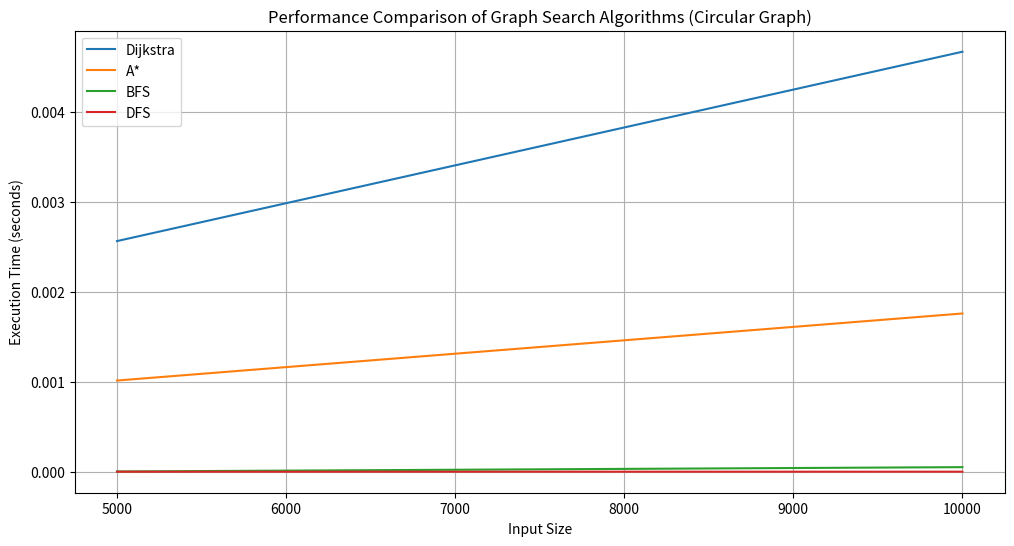

Write the Python code that produced this figure.
import heapq
import time
import random
import matplotlib.pyplot as plt

# Dijkstra's Algorithm
def dijkstra(graph, start):
    distances = {node: float('infinity') for node in graph}
    distances[start] = 0
    queue = [(0, start)]

    while queue:
        current_distance, current_node = heapq.heappop(queue)

        if current_distance > distances[current_node]:
            continue

        for neighbor, weight in graph[current_node].items():
            distance = current_distance + weight
            if distance < distances[neighbor]:
                distances[neighbor] = distance
                heapq.heappush(queue, (distance, neighbor))

    return distances

# A* Search
def astar(graph, start, goal, num_nodes_per_side):
    open_list = [(0, start)]
    came_from = {}
    g_score = {node: float('infinity') for node in graph}
    g_score[start] = 0
    f_score = {node: float('infinity') for node in graph}
    f_score[start] = heuristic(start, goal, num_nodes_per_side)

    while open_list:
        current_node = min(open_list, key=lambda x: f_score[x[1]])
        open_list.remove(current_node)

        if current_node[1] == goal:
            return reconstruct_path(came_from, current_node[1])

        for neighbor, weight in graph[current_node[1]].items():
            tentative_g_score = g_score[current_node[1]] + weight
            if tentative_g_score < g_score[neighbor]:
                came_from[neighbor] = current_node[1]
                g_score[neighbor] = tentative_g_score
                f_score[neighbor] = g_score[neighbor] + heuristic(neighbor, goal, num_nodes_per_side)
                if neighbor not in [x[1] for x in open_list]:
                    open_list.append((f_score[neighbor], neighbor))

    return None

# Breadth-First Search
def bfs(graph, start, goal):
  queue = [(start, [start])]
  while queue:
    (node, path) = queue.pop(0)
    for next_node in graph[node]:
      if next_node == path[-1]:  # Check if next_node is the previous node
        continue
      new_path = list(path)
      new_path.append(next_node)
      queue.append((next_node, new_path))
      if next_node == goal:
        return new_path
  return None


# Depth-First Search
def dfs(graph, start, goal):
    stack = [(start, [start])]
    while stack:
        (node, path) = stack.pop()
        for next_node in graph[node]:
            if next_node not in path:
                new_path = path + [next_node]
                stack.append((next_node, new_path))
                if next_node == goal:
                    return new_path
    return None

# Helper function for A* heuristic (Manhattan distance for simplicity)
def heuristic(node, goal, num_nodes_per_side):
    x1, y1 = divmod(node, num_nodes_per_side)
    x2, y2 = divmod(goal, num_nodes_per_side)
    return abs(x1 - x2) + abs(y1 - y2)

# Helper function to reconstruct path for A*
def reconstruct_path(came_from, current_node):
    path = []
    while current_node in came_from:
        path.insert(0, current_node)
        current_node = came_from[current_node]
    return path

# Generate a circular graph with specified number of nodes and random edge weights
def generate_circular_graph(num_nodes):
    graph = {i: {} for i in range(num_nodes)}

    for i in range(num_nodes):
        graph[i][(i + 1) % num_nodes] = random.randint(1, 10)
        graph[(i + 1) % num_nodes][i] = random.randint(1, 10)

    return graph

# Measure the execution time of each algorithm for different input sizes
input_sizes = [5000,10000]
dijkstra_times = []
astar_times = []
bfs_times = []
dfs_times = []

for size in input_sizes:
    circular_graph = generate_circular_graph(size)

    start_time = time.time()
    dijkstra(circular_graph, 0)
    dijkstra_time = time.time() - start_time
    dijkstra_times.append(dijkstra_time)

    start_time = time.time()
    astar(circular_graph, 0, size - 1, int(size ** 0.5))
    astar_time = time.time() - start_time
    astar_times.append(astar_time)

    start_time = time.time()
    bfs(circular_graph, 0, size - 1)
    bfs_time = time.time() - start_time
    bfs_times.append(bfs_time)

    start_time = time.time()
    dfs(circular_graph, 0, size - 1)
    dfs_time = time.time() - start_time
    dfs_times.append(dfs_time)

# Display the execution time for each algorithm
for i in range(len(input_sizes)):
    print(f"Input Size: {input_sizes[i]}")
    print(f"Dijkstra's Algorithm: {dijkstra_times[i]} seconds")
    print(f"A* Search: {astar_times[i]} seconds")
    print(f"Breadth-First Search: {bfs_times[i]} seconds")
    print(f"Depth-First Search: {dfs_times[i]} seconds")
    print()

# Plot the results
plt.figure(figsize=(12, 6))
plt.plot(input_sizes, dijkstra_times, label='Dijkstra')
plt.plot(input_sizes, astar_times, label='A*')
plt.plot(input_sizes, bfs_times, label='BFS')
plt.plot(input_sizes, dfs_times, label='DFS')
plt.xlabel('Input Size')
plt.ylabel('Execution Time (seconds)')
plt.title('Performance Comparison of Graph Search Algorithms (Circular Graph)')
plt.legend()
plt.grid(True)
plt.show()
